16-way image classification set "Train" from GitHub (AmbiTyga/Bio-VI-BERT); label vocabulary: Ascaris lumbricoides, Cryptosporidium sp, Cyclospora cayetanensis, Dibothriocephalus latus, Echinococcus granulosus, Entamoeba histolytica, Enterobius vermicularis, Giardia duodenalis, Hymenolepis spp, Plasmodium falciparum, Plasmodium knowlesi, Plasmodium malariae, Plasmodium ovale, Plasmodium vivax, Sarcocystis sp, Trichuris trichuria.

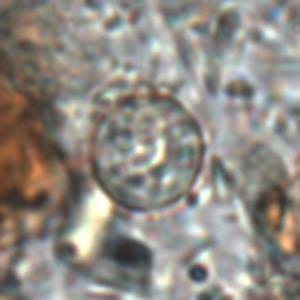
Label: Cyclospora cayetanensis

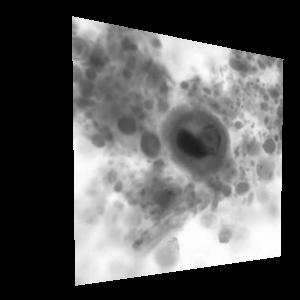
Label: Entamoeba histolytica

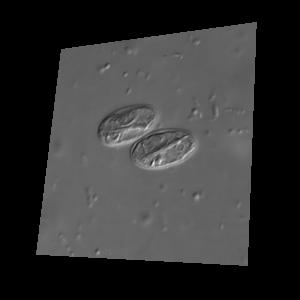
Label: Giardia duodenalis

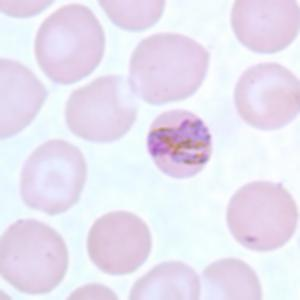
Label: Plasmodium malariae

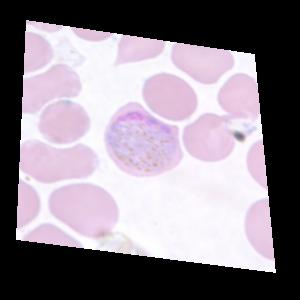
Label: Plasmodium vivax

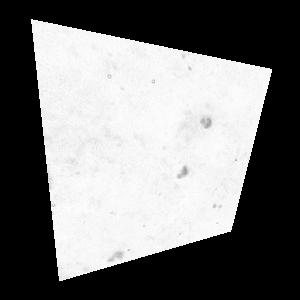
Label: Plasmodium falciparum
